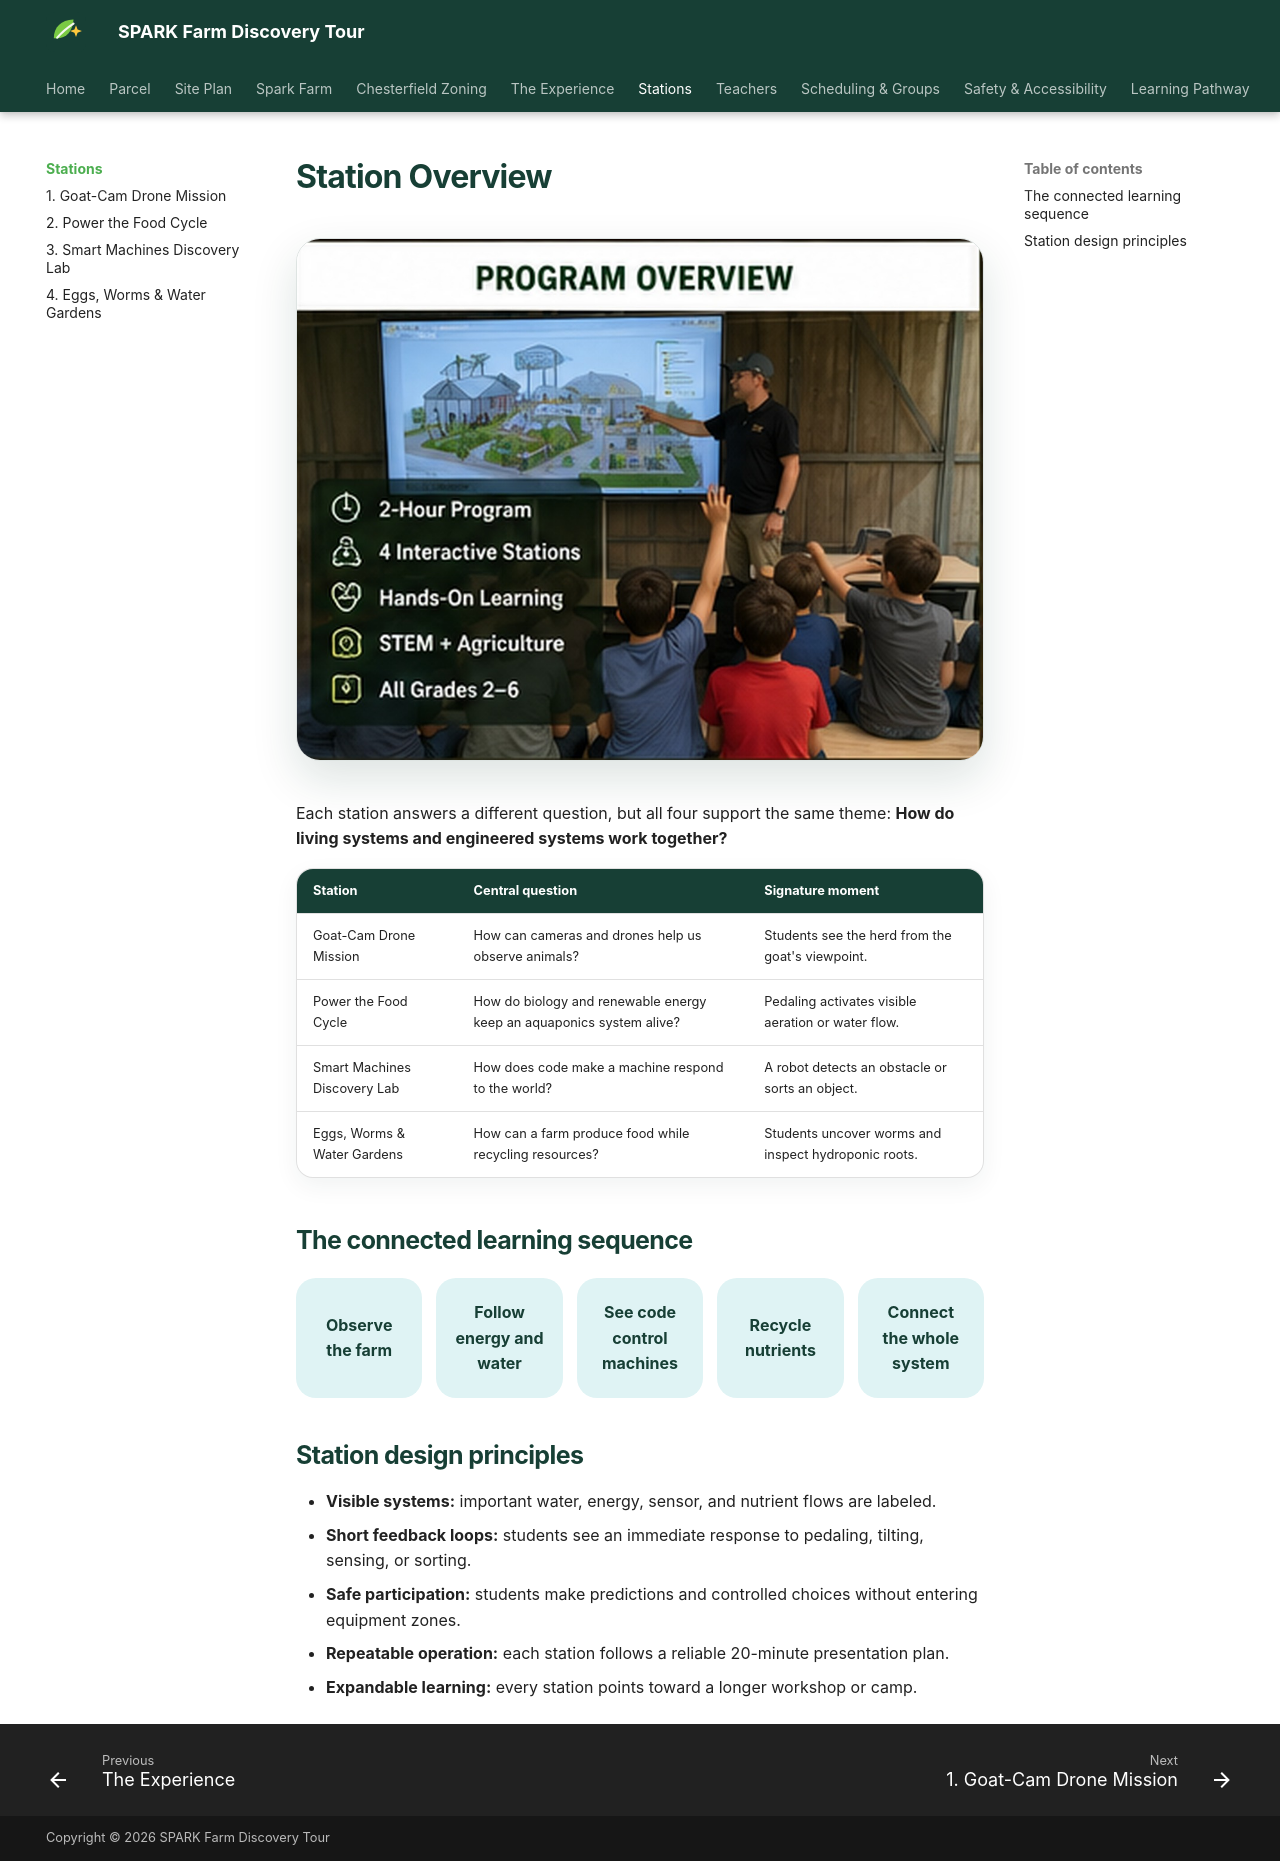

repository: blutterfly/sparkfarm · page: stations/index.html · generator: mkdocs

# Station Overview

![Instructor presenting the four-station SPARK Farm Discovery Tour program](../assets/images/pages/station-overview.jpg){ .spark-page-image loading=lazy }


Each station answers a different question, but all four support the same theme: **How do living systems and engineered systems work together?**

| Station | Central question | Signature moment |
|---|---|---|
| Goat-Cam Drone Mission | How can cameras and drones help us observe animals? | Students see the herd from the goat's viewpoint. |
| Power the Food Cycle | How do biology and renewable energy keep an aquaponics system alive? | Pedaling activates visible aeration or water flow. |
| Smart Machines Discovery Lab | How does code make a machine respond to the world? | A robot detects an obstacle or sorts an object. |
| Eggs, Worms & Water Gardens | How can a farm produce food while recycling resources? | Students uncover worms and inspect hydroponic roots. |

## The connected learning sequence

<div class="spark-route">
  <div>Observe the farm</div>
  <div>Follow energy and water</div>
  <div>See code control machines</div>
  <div>Recycle nutrients</div>
  <div>Connect the whole system</div>
</div>

## Station design principles

- **Visible systems:** important water, energy, sensor, and nutrient flows are labeled.
- **Short feedback loops:** students see an immediate response to pedaling, tilting, sensing, or sorting.
- **Safe participation:** students make predictions and controlled choices without entering equipment zones.
- **Repeatable operation:** each station follows a reliable 20-minute presentation plan.
- **Expandable learning:** every station points toward a longer workshop or camp.
